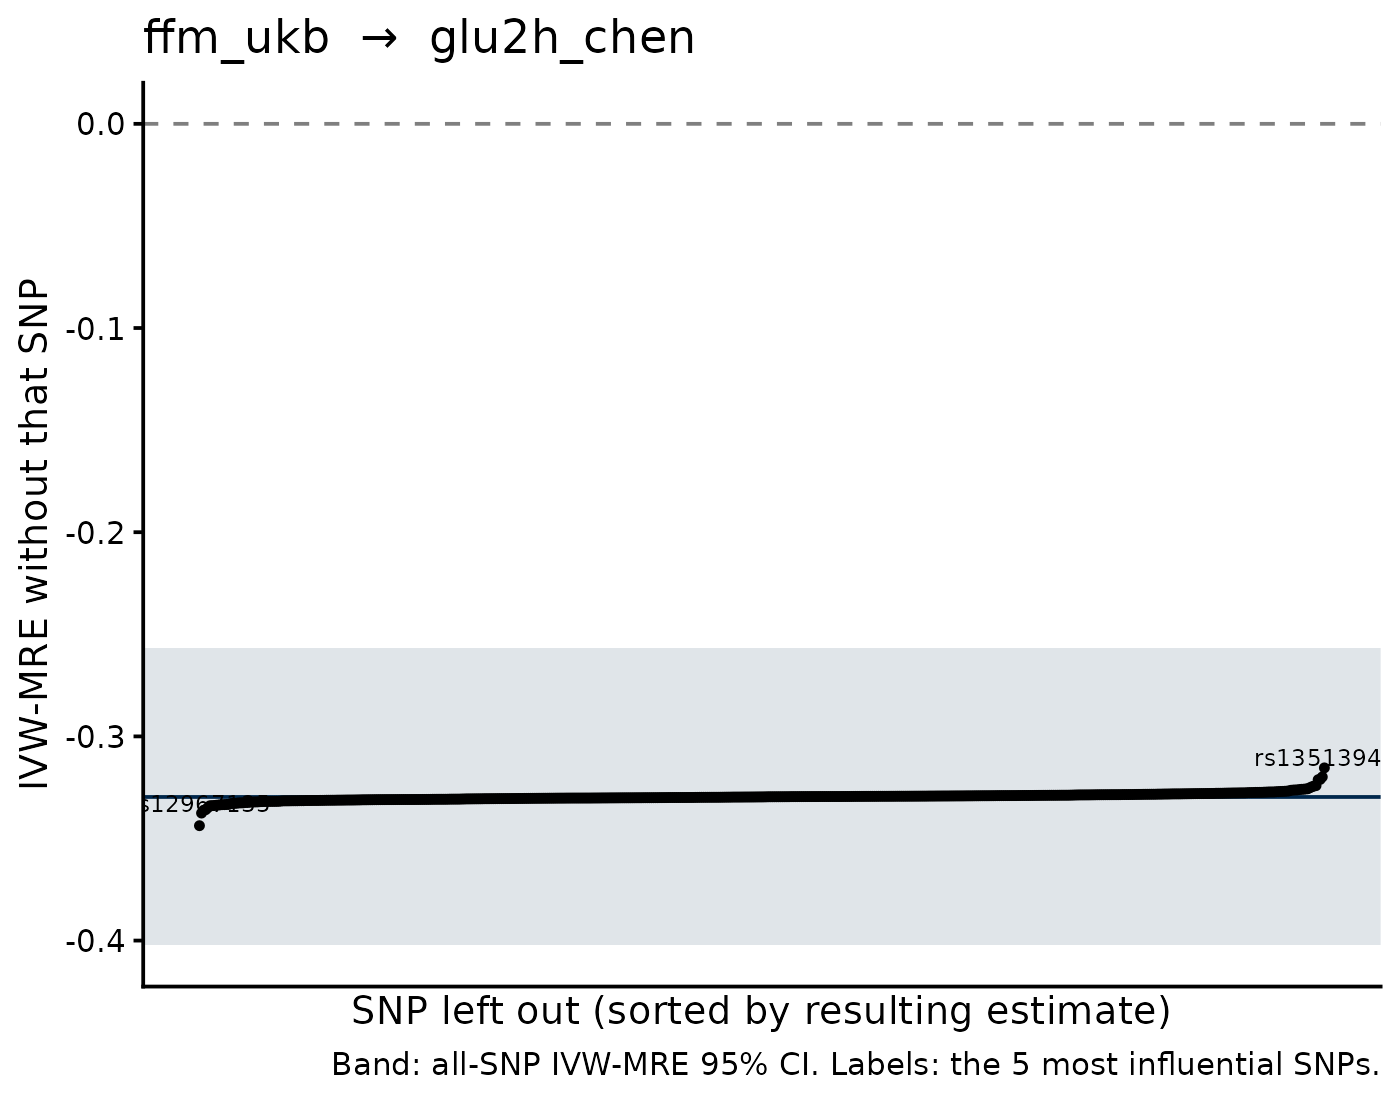

Values plotted in this chart, from the file beside it:
SNP, b_loo, se_loo, b_all, se_all, shift
rs1260326, -0.3154, 0.03645, -0.3297, 0.03711, 0.01425
rs12967135, -0.3437, 0.03741, -0.3297, 0.03711, -0.01406
rs73175572, -0.3198, 0.03682, -0.3297, 0.03711, 0.009824
rs7740107, -0.3211, 0.03712, -0.3297, 0.03711, 0.008608
rs1351394, -0.3212, 0.03723, -0.3297, 0.03711, 0.008452
rs13240065, -0.3376, 0.03655, -0.3297, 0.03711, -0.007882
rs56094641, -0.3362, 0.03754, -0.3297, 0.03711, -0.006494
rs143384, -0.3359, 0.03751, -0.3297, 0.03711, -0.006231
rs2225226, -0.3241, 0.0373, -0.3297, 0.03711, 0.005553
rs3843750, -0.3243, 0.03688, -0.3297, 0.03711, 0.00534
rs536007, -0.3349, 0.03683, -0.3297, 0.03711, -0.005247
rs2744956, -0.3247, 0.03728, -0.3297, 0.03711, 0.004971
rs12041740, -0.3252, 0.037, -0.3297, 0.03711, 0.004501
rs11243202, -0.334, 0.03715, -0.3297, 0.03711, -0.004308
rs67408364, -0.3339, 0.03693, -0.3297, 0.03711, -0.004263
rs4788218, -0.3339, 0.03717, -0.3297, 0.03711, -0.004208
rs2307111, -0.3337, 0.03715, -0.3297, 0.03711, -0.00405
rs78378222, -0.3257, 0.03711, -0.3297, 0.03711, 0.004007
rs2897968, -0.3336, 0.03708, -0.3297, 0.03711, -0.003961
rs34517439, -0.3258, 0.03719, -0.3297, 0.03711, 0.003909
rs6743060, -0.3335, 0.03734, -0.3297, 0.03711, -0.003849
rs2885697, -0.3259, 0.03715, -0.3297, 0.03711, 0.003796
rs12713004, -0.3334, 0.03708, -0.3297, 0.03711, -0.003762
rs9634212, -0.3334, 0.03717, -0.3297, 0.03711, -0.003761
rs34879158, -0.3259, 0.03716, -0.3297, 0.03711, 0.003756
rs485554, -0.3333, 0.03713, -0.3297, 0.03711, -0.003651
rs4865956, -0.3333, 0.03699, -0.3297, 0.03711, -0.003642
rs7780752, -0.3261, 0.03701, -0.3297, 0.03711, 0.003609
rs10269774, -0.3262, 0.03727, -0.3297, 0.03711, 0.003443
rs76895963, -0.3263, 0.03718, -0.3297, 0.03711, 0.003421
rs1047891, -0.3263, 0.03716, -0.3297, 0.03711, 0.003369
rs4968799, -0.333, 0.03703, -0.3297, 0.03711, -0.003292
rs2533879, -0.3264, 0.03718, -0.3297, 0.03711, 0.00328
rs9369308, -0.3328, 0.03698, -0.3297, 0.03711, -0.003141
rs9853018, -0.3328, 0.03736, -0.3297, 0.03711, -0.003112
rs6235, -0.3327, 0.03711, -0.3297, 0.03711, -0.003032
rs72656010, -0.3267, 0.03728, -0.3297, 0.03711, 0.002965
rs12072845, -0.3326, 0.0371, -0.3297, 0.03711, -0.002908
rs9350850, -0.3326, 0.03709, -0.3297, 0.03711, -0.002892
rs6821305, -0.3325, 0.0371, -0.3297, 0.03711, -0.002878
rs2726036, -0.3268, 0.03704, -0.3297, 0.03711, 0.002857
rs35612982, -0.3269, 0.03695, -0.3297, 0.03711, 0.002795
rs55831773, -0.3269, 0.03705, -0.3297, 0.03711, 0.002734
rs508347, -0.3324, 0.0371, -0.3297, 0.03711, -0.002705
rs6779752, -0.327, 0.03712, -0.3297, 0.03711, 0.002702
rs10748128, -0.3324, 0.03711, -0.3297, 0.03711, -0.002698
rs11042725, -0.3271, 0.03712, -0.3297, 0.03711, 0.002612
rs12095997, -0.3271, 0.03711, -0.3297, 0.03711, 0.002576
rs291979, -0.3322, 0.037, -0.3297, 0.03711, -0.002558
rs7033487, -0.3322, 0.0372, -0.3297, 0.03711, -0.002504
rs6800021, -0.3272, 0.03712, -0.3297, 0.03711, 0.002467
rs9461246, -0.3272, 0.03712, -0.3297, 0.03711, 0.002454
rs16916881, -0.3272, 0.03704, -0.3297, 0.03711, 0.002448
rs2615075, -0.3321, 0.03704, -0.3297, 0.03711, -0.002444
rs28620532, -0.3272, 0.03718, -0.3297, 0.03711, 0.002429
rs67560975, -0.3321, 0.03699, -0.3297, 0.03711, -0.00242
rs9379084, -0.3321, 0.03708, -0.3297, 0.03711, -0.002406
rs10870597, -0.3273, 0.03703, -0.3297, 0.03711, 0.00237
rs73013411, -0.3273, 0.03702, -0.3297, 0.03711, 0.002346
rs11578046, -0.332, 0.03712, -0.3297, 0.03711, -0.002314
... 481 more rows
